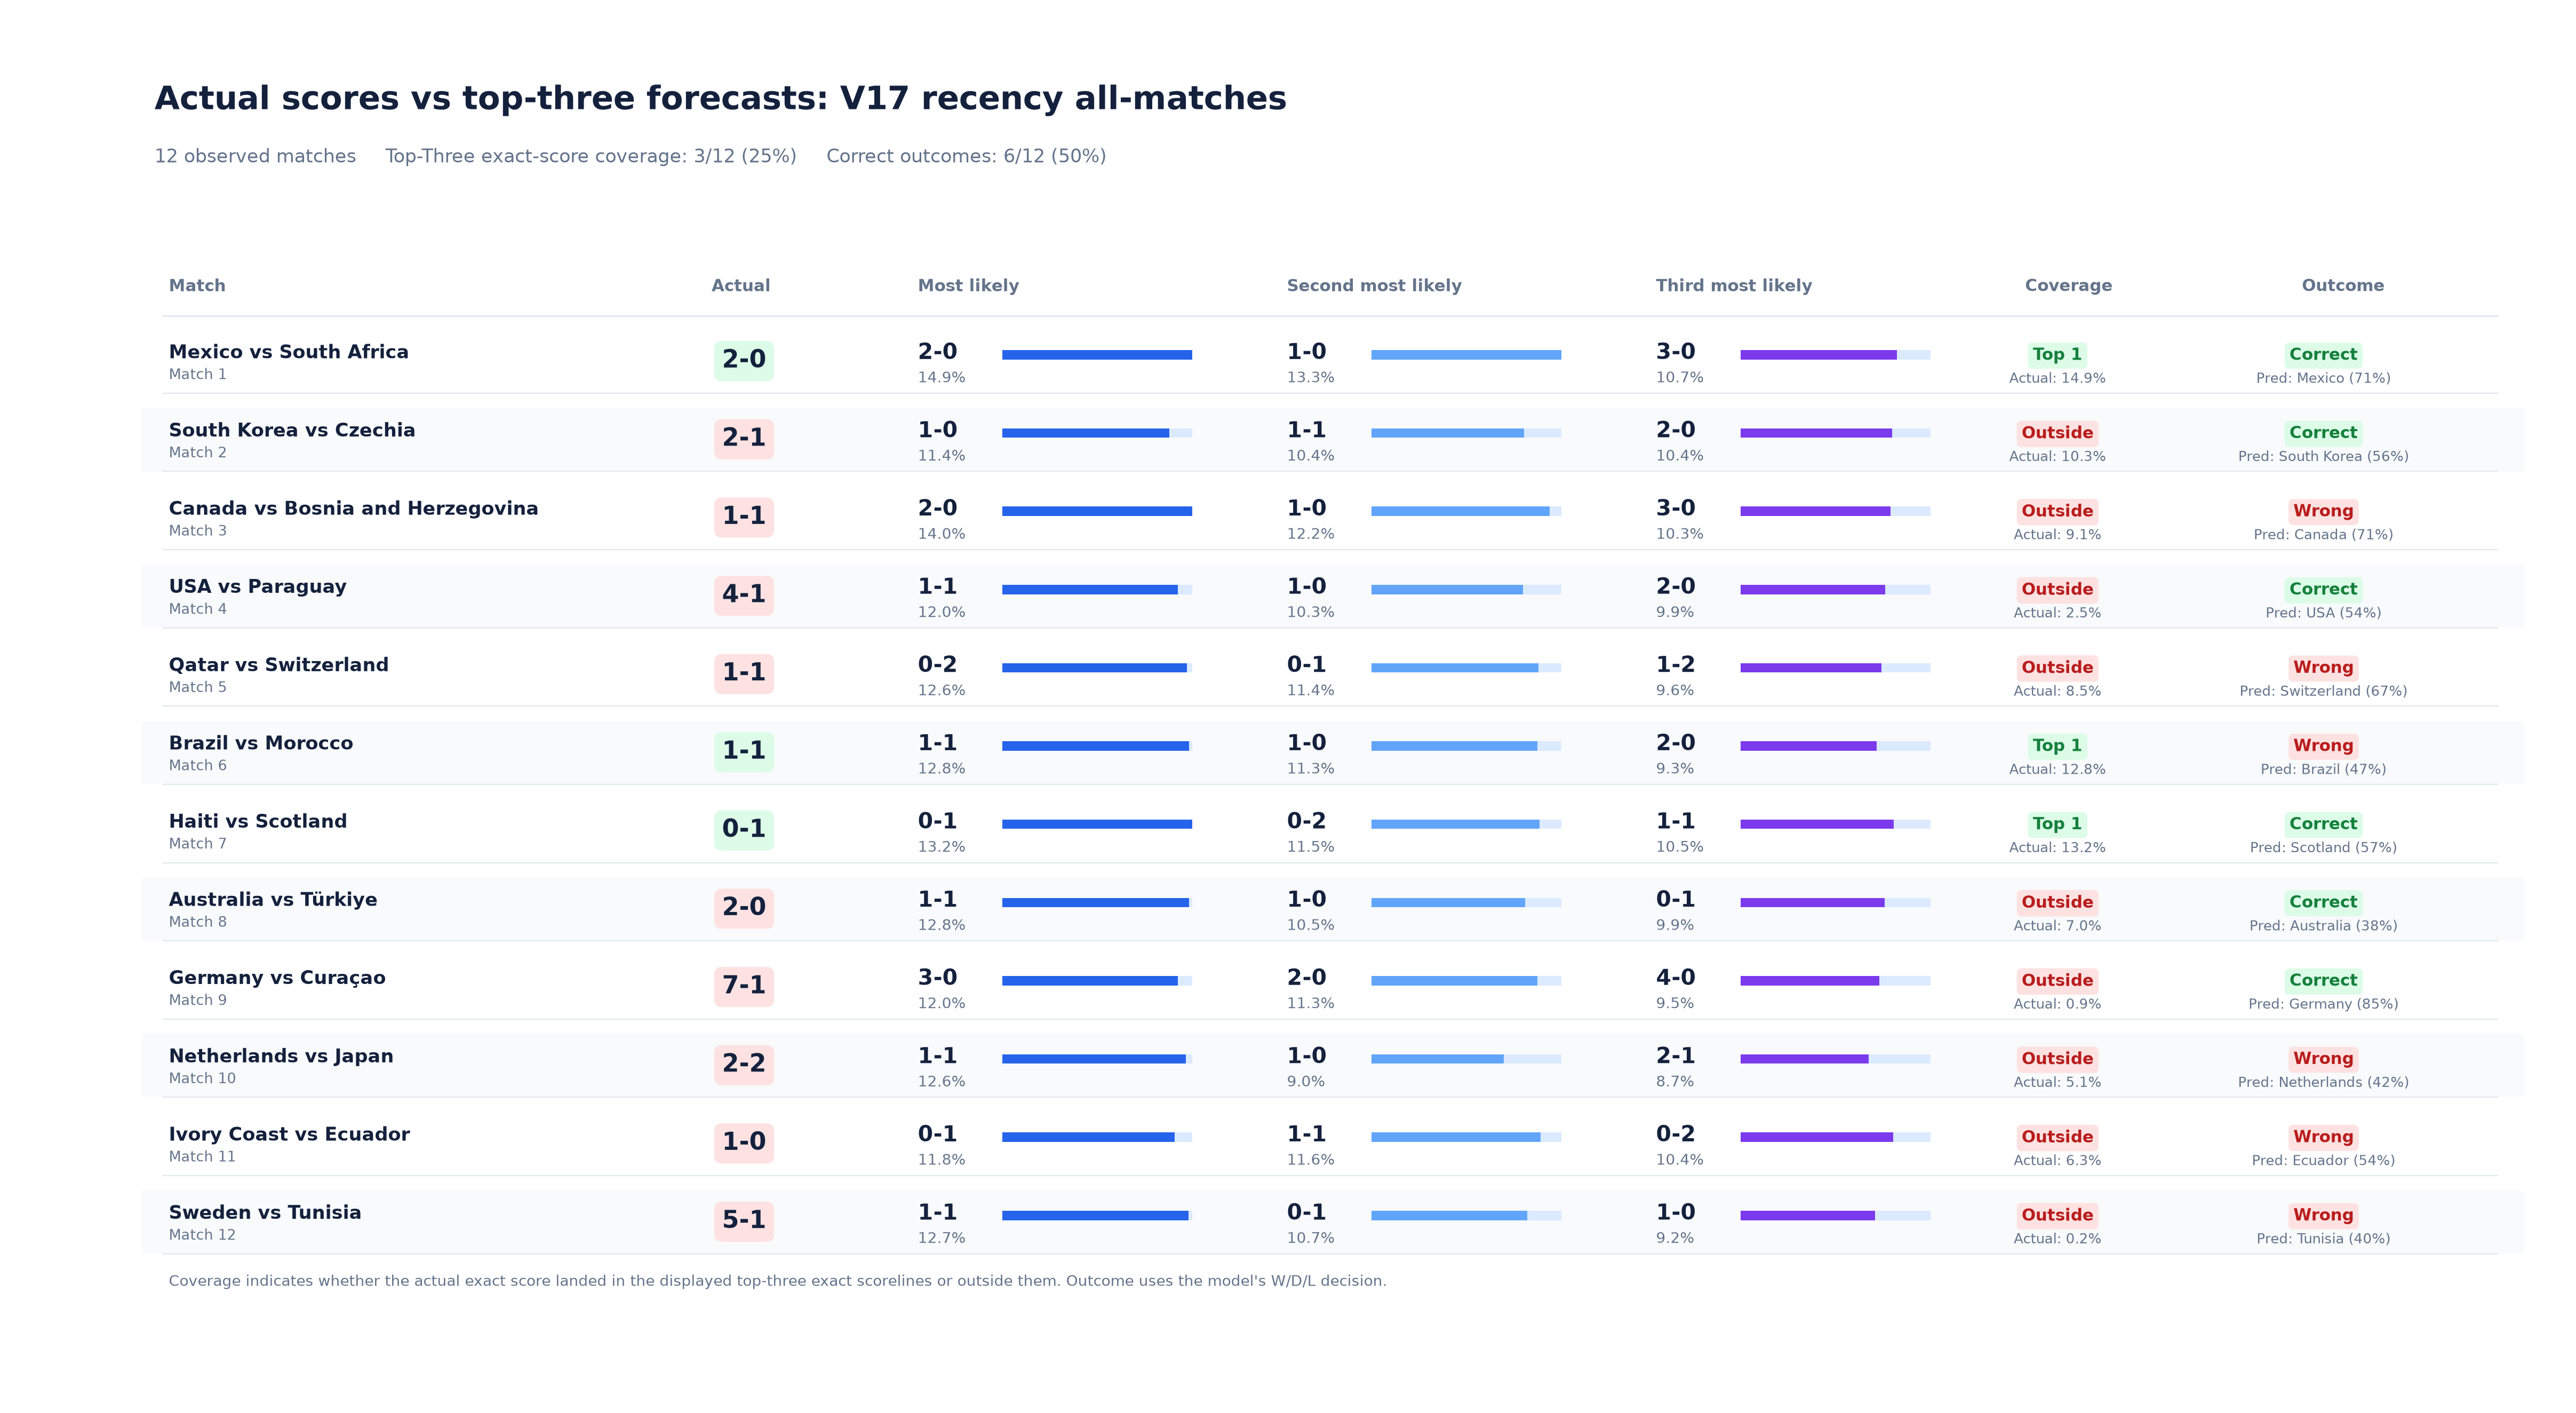

Values plotted in this chart, from the file beside it:
observed_order, match_id, team_a, team_b, actual_score, top_1_scoreline, top_1_probability, top_2_scoreline, top_2_probability, top_3_scoreline, top_3_probability, actual_is_top_1, actual_is_top_2, actual_is_top_3, actual_in_top_3, actual_score_probability, actual_result, actual_result_label, predicted_result, predicted_result_label, outcome_correct, predicted_result_probability, actual_result_probability, team_a_win_probability
1, wc2026_group_a_mexico_south_africa, Mexico, South Africa, 2-0, 2-0, 0.1491, 1-0, 0.1325, 3-0, 0.107, True, False, False, True, 0.1491, team_a_win, Mexico, team_a_win, Mexico, True, 0.7074, 0.7074, 0.7074
2, wc2026_group_a_south_korea_czechia, South Korea, Czechia, 2-1, 1-0, 0.1142, 1-1, 0.1044, 2-0, 0.1038, False, False, False, False, 0.1028, team_a_win, South Korea, team_a_win, South Korea, True, 0.5581, 0.5581, 0.5581
3, wc2026_group_b_canada_bosnia_and_herzego…, Canada, Bosnia and Herzegovina, 1-1, 2-0, 0.1404, 1-0, 0.1217, 3-0, 0.1025, False, False, False, False, 0.09101, draw, Draw, team_a_win, Canada, False, 0.7112, 0.1929, 0.7112
4, wc2026_group_d_usa_paraguay, USA, Paraguay, 4-1, 1-1, 0.1201, 1-0, 0.1035, 2-0, 0.09881, False, False, False, False, 0.02469, team_a_win, USA, team_a_win, USA, True, 0.5377, 0.5377, 0.5377
5, wc2026_group_b_qatar_switzerland, Qatar, Switzerland, 1-1, 0-2, 0.1263, 0-1, 0.1142, 1-2, 0.09645, False, False, False, False, 0.08498, draw, Draw, team_b_win, Switzerland, False, 0.6731, 0.1782, 0.1488
6, wc2026_group_c_brazil_morocco, Brazil, Morocco, 1-1, 1-1, 0.1277, 1-0, 0.1135, 2-0, 0.09299, True, False, False, True, 0.1277, draw, Draw, team_a_win, Brazil, False, 0.4685, 0.2697, 0.4685
7, wc2026_group_c_haiti_scotland, Haiti, Scotland, 0-1, 0-1, 0.1322, 0-2, 0.1148, 1-1, 0.1049, True, False, False, True, 0.1322, team_b_win, Scotland, team_b_win, Scotland, True, 0.5666, 0.5666, 0.2113
8, wc2026_group_d_australia_turkiye, Australia, Türkiye, 2-0, 1-1, 0.1276, 1-0, 0.105, 0-1, 0.09857, False, False, False, False, 0.07017, team_a_win, Australia, team_a_win, Australia, True, 0.3778, 0.3778, 0.3778
9, wc2026_group_e_germany_curacao, Germany, Curaçao, 7-1, 3-0, 0.1199, 2-0, 0.1134, 4-0, 0.09503, False, False, False, False, 0.008683, team_a_win, Germany, team_a_win, Germany, True, 0.8463, 0.8463, 0.8463
10, wc2026_group_f_netherlands_japan, Netherlands, Japan, 2-2, 1-1, 0.1256, 1-0, 0.09031, 2-1, 0.08748, False, False, False, False, 0.05097, draw, Draw, team_a_win, Netherlands, False, 0.416, 0.2633, 0.416
11, wc2026_group_e_ivory_coast_ecuador, Ivory Coast, Ecuador, 1-0, 0-1, 0.1176, 1-1, 0.1157, 0-2, 0.1044, False, False, False, False, 0.06294, team_a_win, Ivory Coast, team_b_win, Ecuador, False, 0.5447, 0.2124, 0.2124
12, wc2026_group_f_sweden_tunisia, Sweden, Tunisia, 5-1, 1-1, 0.1272, 0-1, 0.1066, 1-0, 0.09189, False, False, False, False, 0.002124, team_a_win, Sweden, team_b_win, Tunisia, False, 0.3993, 0.3333, 0.3333
